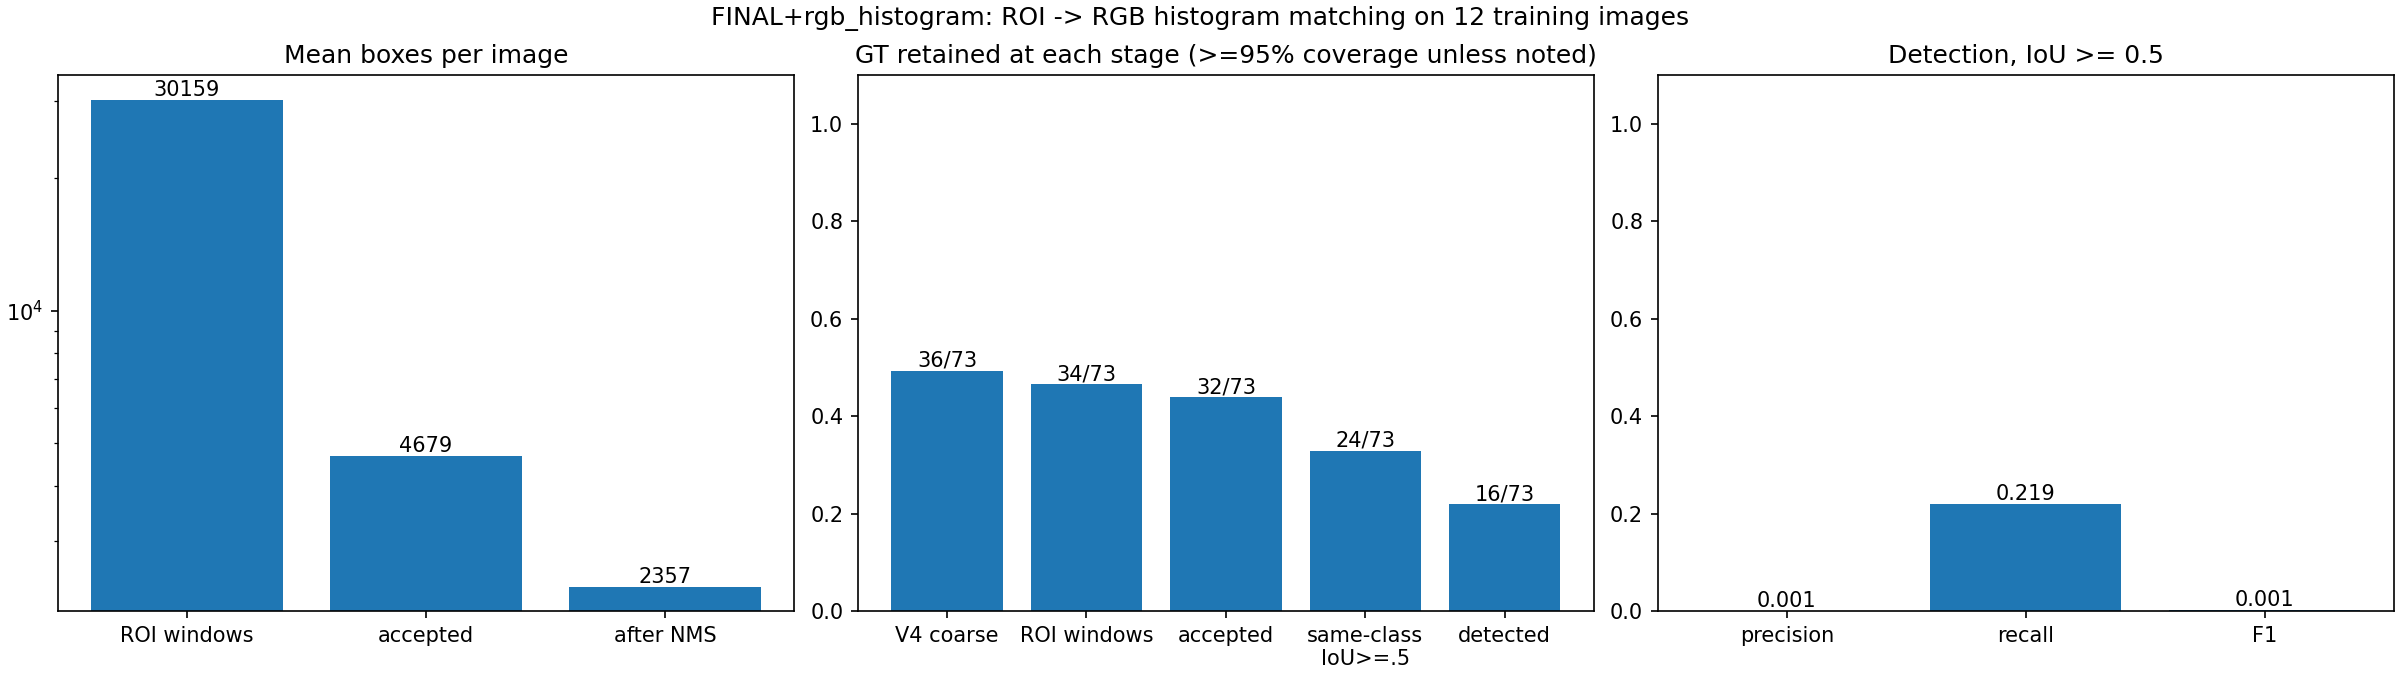

Values plotted in this chart, from the file beside it:
method, gt_count, covered_95, covered_100, coverage_95, iou_05, coarse_covered_95, conditional_coverage_95, lost_coarse_covered_95, matched_coarse_ratio_95_median, compact_ratio_95_median, compact_ratio_95_p90, accepted_covered_95, lost_by_matching_95, accepted_same_class_iou_05, detected, mean_windows, mean_accepted, mean_final_detections, TP, FP, FN, precision, recall
FINAL+rgb_histogram, 73, 34, 32, 0.4658, 0.4384, 36, 0.9444, 2, 271.7, 3.259, 5.583, 32, 2, 24, 16, 30159, 4679, 2357, 16, 28271, 57, 0.0005656, 0.2192
